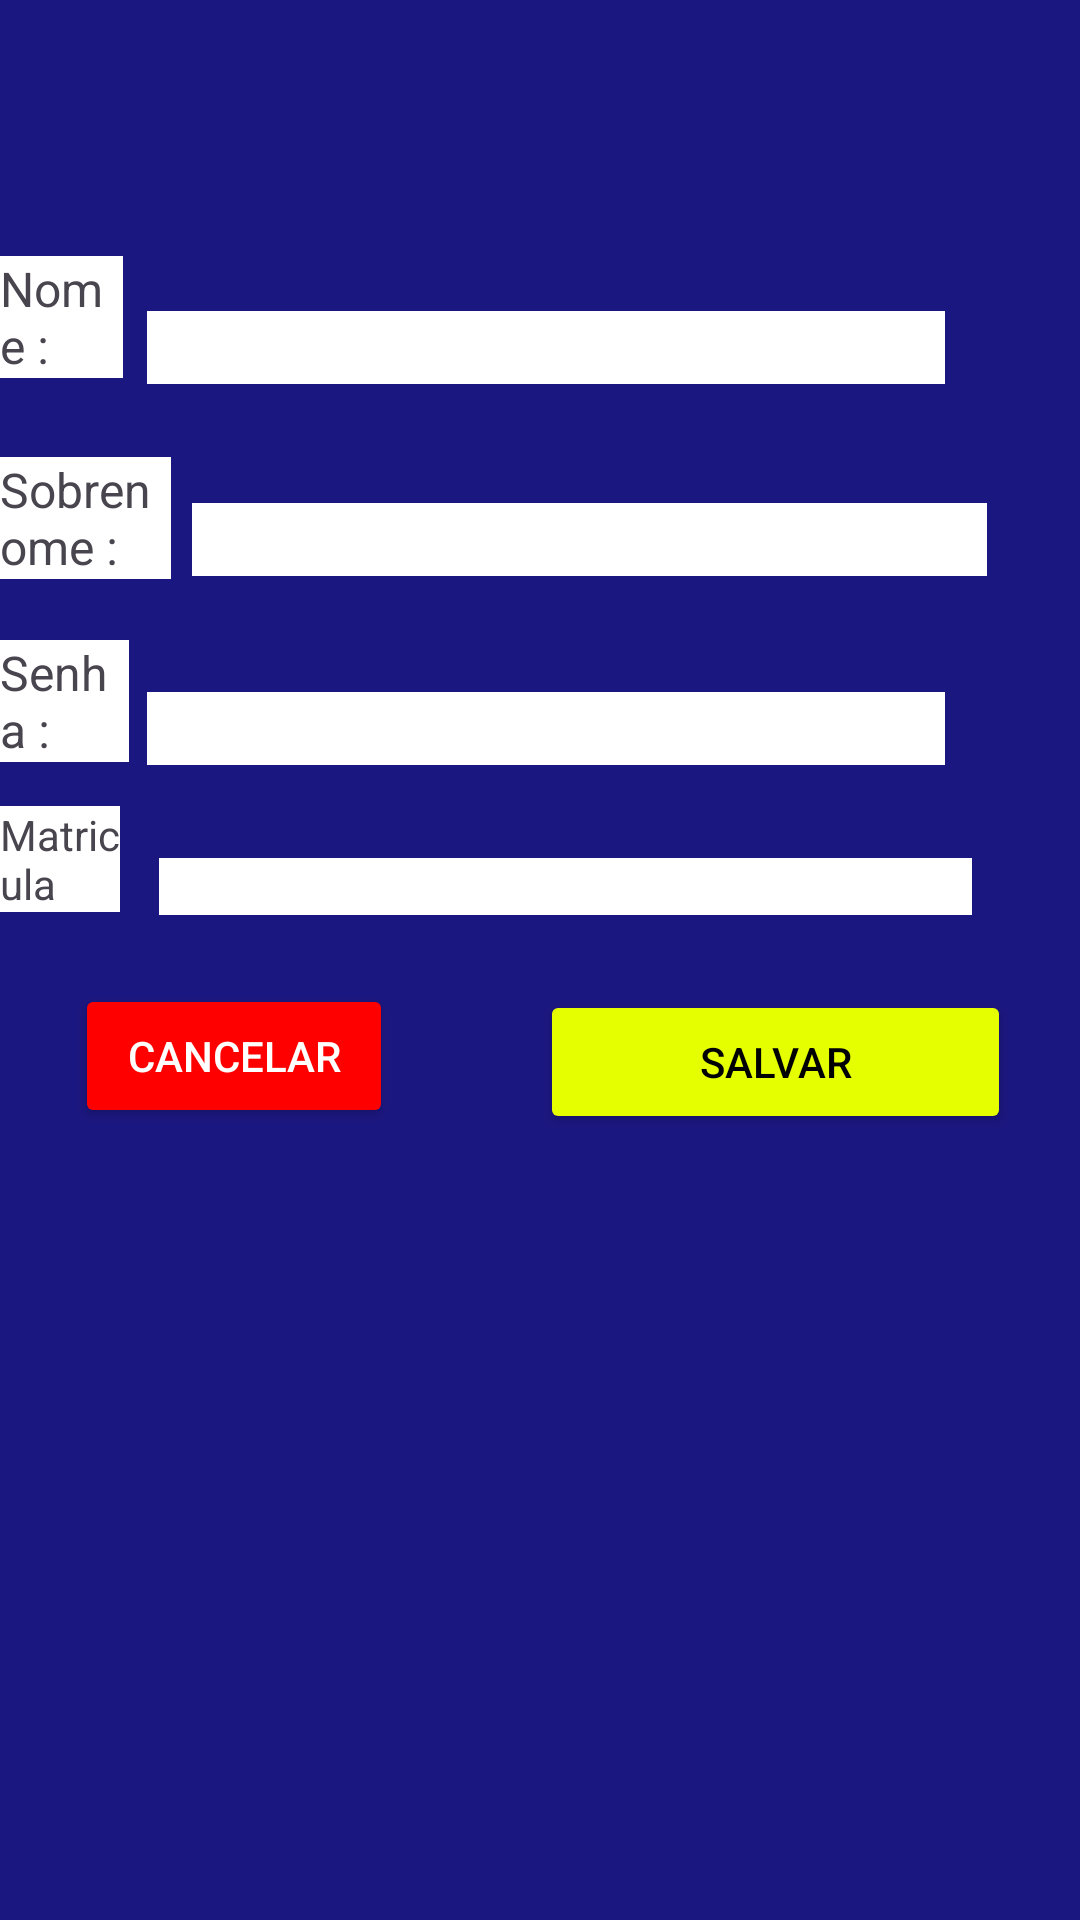

Produce the Android XML layout that renders to this screen, including the resource entries it uses.
<!-- AndroidManifest.xml: application theme Theme.TrabalhoMobile2Bim -->
<!-- res/layout/activity_cadastro_usuario.xml -->
<?xml version="1.0" encoding="utf-8"?>
<RelativeLayout xmlns:android="http://schemas.android.com/apk/res/android"
    android:layout_width="match_parent"
    android:layout_height="match_parent"
    android:background="#1B1780">

    <TextView
        android:id="@+id/tvTitulo"
        android:layout_width="wrap_content"
        android:layout_height="wrap_content"
        android:layout_alignParentEnd="true"
        android:layout_alignParentBottom="true"
        android:layout_marginEnd="51dp"
        android:layout_marginBottom="643dp"
        android:background="#F9FFF7"
        android:text="Cadastro do Usuario"
        android:textSize="34sp" />

    <EditText
        android:id="@+id/edSenha"
        android:layout_width="266dp"
        android:layout_height="wrap_content"
        android:layout_alignParentEnd="true"
        android:layout_alignParentBottom="true"
        android:layout_marginEnd="45dp"
        android:layout_marginBottom="385dp"
        android:background="#FFFFFF"
        android:ems="10"
        android:inputType="textPassword"
        android:textColor="#000000" />

    <TextView
        android:id="@+id/tvNome"
        android:layout_width="wrap_content"
        android:layout_height="wrap_content"
        android:layout_alignParentEnd="true"
        android:layout_alignParentBottom="true"
        android:layout_marginEnd="319dp"
        android:layout_marginBottom="514dp"
        android:background="#FFFFFF"
        android:text="Nome :"
        android:textSize="16sp" />

    <EditText
        android:id="@+id/edNome"
        android:layout_width="266dp"
        android:layout_height="wrap_content"
        android:layout_alignParentEnd="true"
        android:layout_alignParentBottom="true"
        android:layout_marginEnd="45dp"
        android:layout_marginBottom="512dp"
        android:background="#F3E7E7"
        android:backgroundTint="#FFFFFF"
        android:ems="10"
        android:inputType="text"
        android:textColor="#000000" />

    <TextView
        android:id="@+id/tvValor"
        android:layout_width="102dp"
        android:layout_height="wrap_content"
        android:layout_alignParentEnd="true"
        android:layout_alignParentBottom="true"
        android:layout_marginEnd="303dp"
        android:layout_marginBottom="447dp"
        android:background="#FFFFFF"
        android:text="Sobrenome :"
        android:textSize="16sp" />

    <EditText
        android:id="@+id/edSobrenome"
        android:layout_width="265dp"
        android:layout_height="wrap_content"
        android:layout_alignParentEnd="true"
        android:layout_alignParentBottom="true"
        android:layout_marginEnd="31dp"
        android:layout_marginBottom="448dp"
        android:background="#FFFFFF"
        android:ems="10"
        android:inputType="text"
        android:textColor="#000000" />

    <TextView
        android:id="@+id/TvSenha"
        android:layout_width="wrap_content"
        android:layout_height="wrap_content"
        android:layout_alignParentEnd="true"
        android:layout_alignParentBottom="true"
        android:layout_marginEnd="317dp"
        android:layout_marginBottom="386dp"
        android:background="#FFFFFF"
        android:text="Senha :"
        android:textSize="16sp" />

    <Button
        android:id="@+id/btnSalvar"
        android:layout_width="157dp"
        android:layout_height="wrap_content"
        android:layout_alignParentEnd="true"
        android:layout_alignParentBottom="true"
        android:layout_marginEnd="23dp"
        android:layout_marginBottom="262dp"
        android:backgroundTint="#E6FF00"
        android:text="Salvar"
        android:textColor="#000000"
        android:textSize="14sp" />

    <Button
        android:id="@+id/btnCancelarFinal"
        android:layout_width="157dp"
        android:layout_height="wrap_content"
        android:layout_alignParentStart="true"
        android:layout_alignParentEnd="true"
        android:layout_alignParentBottom="true"
        android:layout_marginStart="25dp"
        android:layout_marginEnd="229dp"
        android:layout_marginBottom="264dp"
        android:backgroundTint="#FF0000"
        android:text="Cancelar"
        android:textColor="#FFFFFF"
        android:textSize="14sp" />

    <TextView
        android:id="@+id/tvMatricula"
        android:layout_width="wrap_content"
        android:layout_height="wrap_content"
        android:layout_alignParentEnd="true"
        android:layout_alignParentBottom="true"
        android:layout_marginEnd="320dp"
        android:layout_marginBottom="336dp"
        android:background="#FFFFFF"
        android:text="Matricula" />

    <TextView
        android:id="@+id/tvMatriculaReal"
        android:layout_width="271dp"
        android:layout_height="wrap_content"
        android:layout_alignParentEnd="true"
        android:layout_alignParentBottom="true"
        android:layout_marginEnd="36dp"
        android:layout_marginBottom="335dp"
        android:background="#FFFFFF" />
</RelativeLayout>
<!-- resources referenced by this layout -->
<resources>
  <style name="Theme.TrabalhoMobile2Bim" parent="Base.Theme.TrabalhoMobile2Bim" />
  <style name="Base.Theme.TrabalhoMobile2Bim" parent="Theme.Material3.DayNight.NoActionBar">
          
          
      </style>
</resources>
